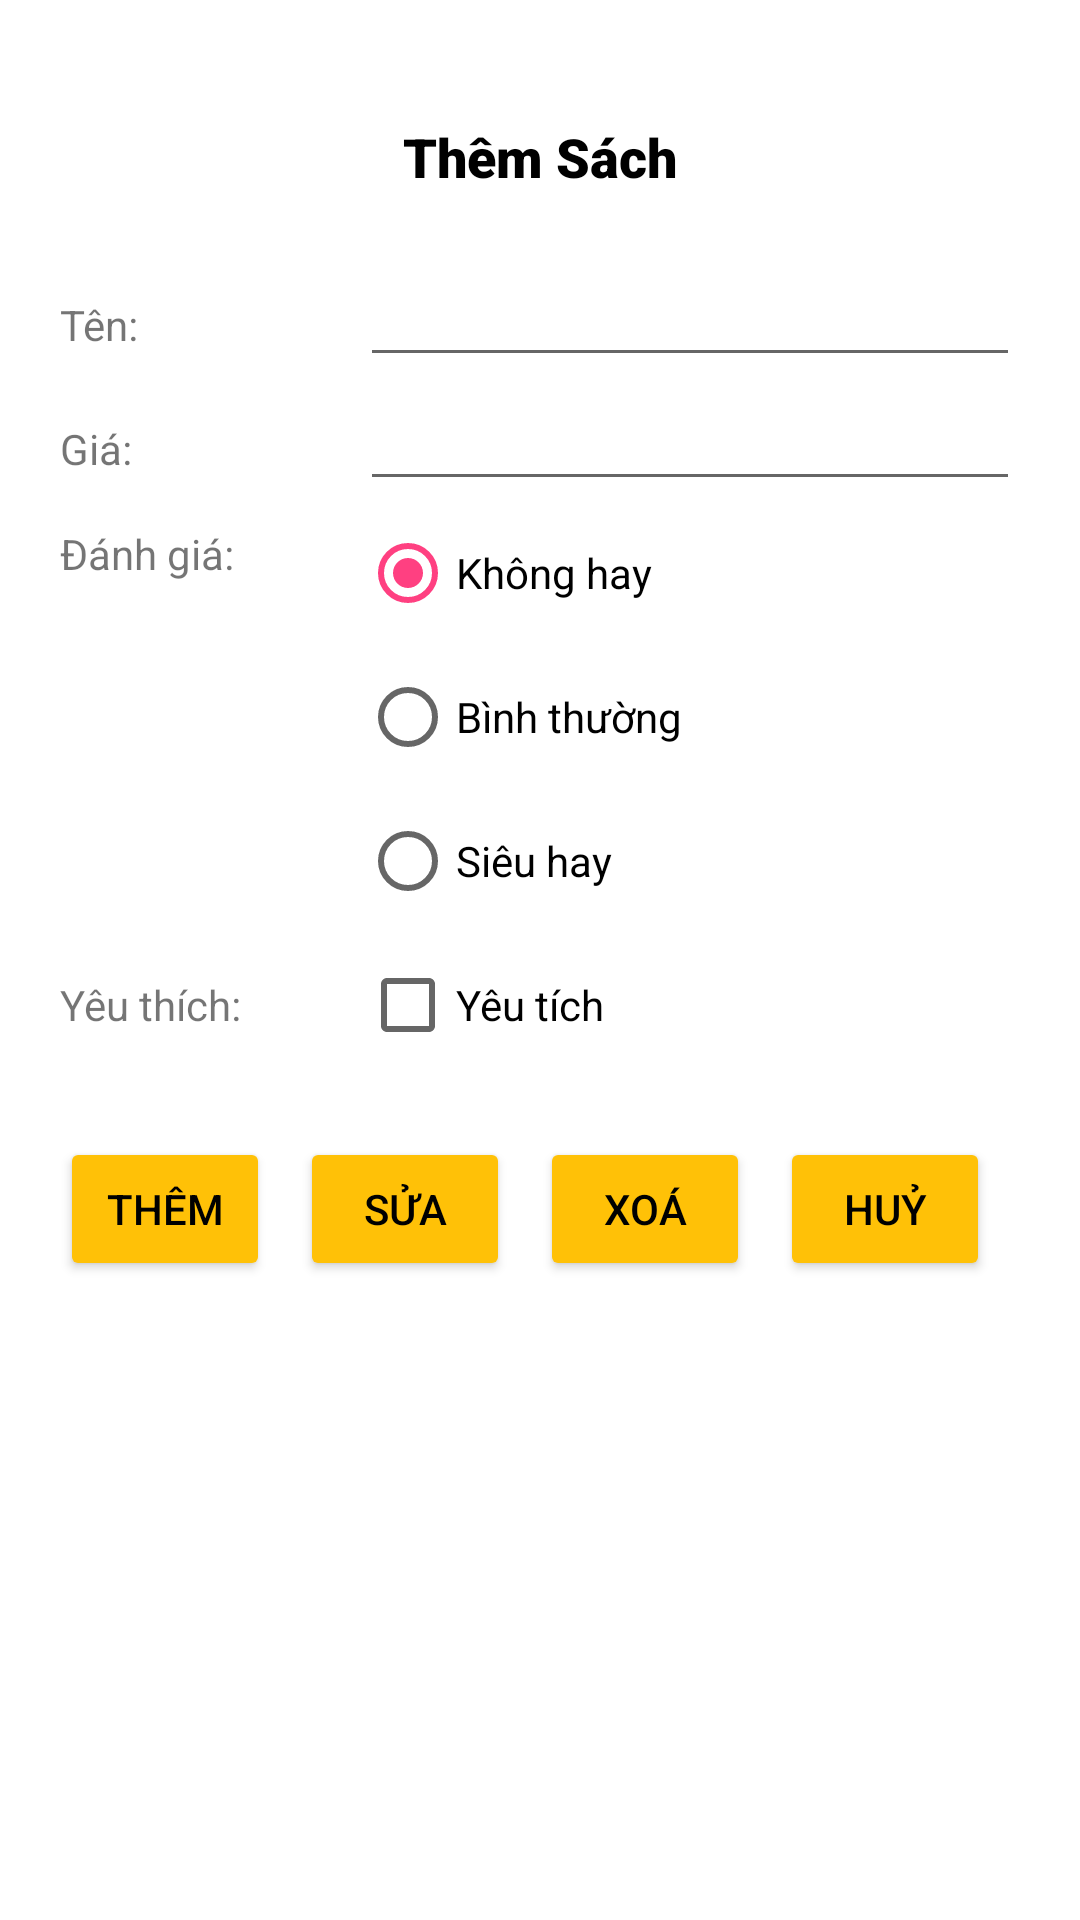

Produce the Android XML layout that renders to this screen, including the resource entries it uses.
<!-- AndroidManifest.xml: application theme AppTheme -->
<!-- res/layout/form.xml -->
<?xml version="1.0" encoding="utf-8"?>
<androidx.constraintlayout.widget.ConstraintLayout xmlns:android="http://schemas.android.com/apk/res/android"
    xmlns:app="http://schemas.android.com/apk/res-auto"
    xmlns:tools="http://schemas.android.com/tools"
    android:layout_width="match_parent"
    android:layout_height="match_parent">

    <LinearLayout
        android:layout_width="match_parent"
        android:layout_height="wrap_content"
        android:layout_marginStart="20dp"
        android:layout_marginTop="20dp"
        android:layout_marginEnd="20dp"
        android:orientation="horizontal"
        app:layout_constraintEnd_toEndOf="parent"
        app:layout_constraintStart_toStartOf="parent"
        app:layout_constraintTop_toBottomOf="@+id/linearLayout">

        <Button
            android:id="@+id/addButton"
            android:layout_width="match_parent"
            android:layout_height="wrap_content"
            android:layout_marginRight="10dp"
            android:layout_weight="1"
            android:backgroundTint="@color/yellow"
            android:text="Thêm"
            android:textColor="@color/black" />
        <Button
            android:id="@+id/updateButton"
            android:layout_width="match_parent"
            android:layout_height="wrap_content"
            android:layout_marginRight="10dp"
            android:layout_weight="1"
            android:backgroundTint="@color/yellow"
            android:text="Sửa"
            android:textColor="@color/black" />
        <Button
            android:id="@+id/removeButton"
            android:layout_width="match_parent"
            android:layout_height="wrap_content"
            android:layout_marginRight="10dp"
            android:layout_weight="1"
            android:backgroundTint="@color/yellow"
            android:text="Xoá"
            android:textColor="@color/black" />

        <Button
            android:id="@+id/cancelButton"
            android:layout_width="match_parent"
            android:layout_height="wrap_content"
            android:layout_marginRight="10dp"
            android:layout_weight="1"
            android:backgroundTint="@color/yellow"
            android:text="Huỷ"
            android:textColor="@color/black" />
    </LinearLayout>

    <TextView
        android:id="@+id/textView6"
        android:layout_width="wrap_content"
        android:layout_height="wrap_content"
        android:layout_marginTop="40dp"
        android:fontFamily="sans-serif-black"
        android:text="Thêm Sách"
        android:textColor="@color/black"
        android:textSize="18sp"
        app:layout_constraintEnd_toEndOf="parent"
        app:layout_constraintHorizontal_bias="0.5"
        app:layout_constraintStart_toStartOf="parent"
        app:layout_constraintTop_toTopOf="parent" />

    <LinearLayout
        android:id="@+id/linearLayout"
        android:layout_width="0dp"
        android:layout_height="wrap_content"
        android:layout_marginStart="20dp"
        android:layout_marginTop="20dp"
        android:layout_marginEnd="20dp"
        android:orientation="vertical"
        app:layout_constraintEnd_toEndOf="parent"
        app:layout_constraintStart_toStartOf="parent"
        app:layout_constraintTop_toBottomOf="@+id/textView6">

        <LinearLayout
            android:layout_width="match_parent"
            android:layout_height="match_parent"
            android:layout_weight="1"
            android:orientation="horizontal">

            <TextView
                android:id="@+id/textView7"
                android:layout_width="100dp"
                android:layout_height="wrap_content"
                android:text="Tên:" />

            <EditText
                android:id="@+id/editTextTenCV"
                android:layout_width="wrap_content"
                android:layout_height="wrap_content"
                android:layout_weight="1"
                android:ems="10"
                android:inputType="textPersonName" />
        </LinearLayout>

        <LinearLayout
            android:layout_width="match_parent"
            android:layout_height="match_parent"
            android:orientation="horizontal">

            <TextView
                android:id="@+id/textView8"
                android:layout_width="100dp"
                android:layout_height="wrap_content"
                android:text="Giá:" />

            <EditText
                android:id="@+id/editTextNoidungCV"
                android:layout_width="wrap_content"
                android:layout_height="wrap_content"
                android:layout_weight="1"
                android:ems="10"
                android:inputType="textPersonName" />
        </LinearLayout>



        <LinearLayout
            android:layout_width="match_parent"
            android:layout_height="match_parent"
            android:layout_weight="1"
            android:orientation="horizontal">

            <TextView
                android:id="@+id/textView9"
                android:layout_width="100dp"
                android:layout_height="wrap_content"
                android:layout_marginTop="8dp"
                android:text="Đánh giá:" />

            <RadioGroup
                android:id="@+id/radioGroup"
                android:layout_width="match_parent"
                android:layout_height="wrap_content"
                android:checkedButton="@id/radioButton">

                <RadioButton
                    android:id="@+id/radioButton"
                    android:layout_width="match_parent"
                    android:layout_height="wrap_content"
                    android:text="Không hay" />

                <RadioButton
                    android:id="@+id/radioButton1"
                    android:layout_width="match_parent"
                    android:layout_height="wrap_content"
                    android:text="Bình thường" />

                <RadioButton
                    android:id="@+id/radioButton2"
                    android:layout_width="match_parent"
                    android:layout_height="wrap_content"
                    android:text="Siêu hay" />

            </RadioGroup>

        </LinearLayout>

        <LinearLayout
            android:layout_width="match_parent"
            android:layout_height="match_parent"
            android:layout_weight="1"
            android:orientation="horizontal">

            <TextView
                android:id="@+id/textView10"
                android:layout_width="100dp"
                android:layout_height="wrap_content"
                android:text="Yêu thích:" />

            <CheckBox
                android:id="@+id/checkBox"
                android:layout_width="wrap_content"
                android:layout_height="wrap_content"
                android:text="Yêu tích" />

        </LinearLayout>
    </LinearLayout>

</androidx.constraintlayout.widget.ConstraintLayout>
<!-- resources referenced by this layout -->
<resources>
  <color name="black">#FF000000</color>
  <color name="yellow">#FFC107</color>
  <style name="AppTheme" parent="Theme.MaterialComponents.Light.DarkActionBar">
          
          <item name="colorPrimary">#006666</item>
          <item name="colorPrimaryDark">#004444</item>
          <item name="colorAccent">#FF4081</item>
      </style>
</resources>
